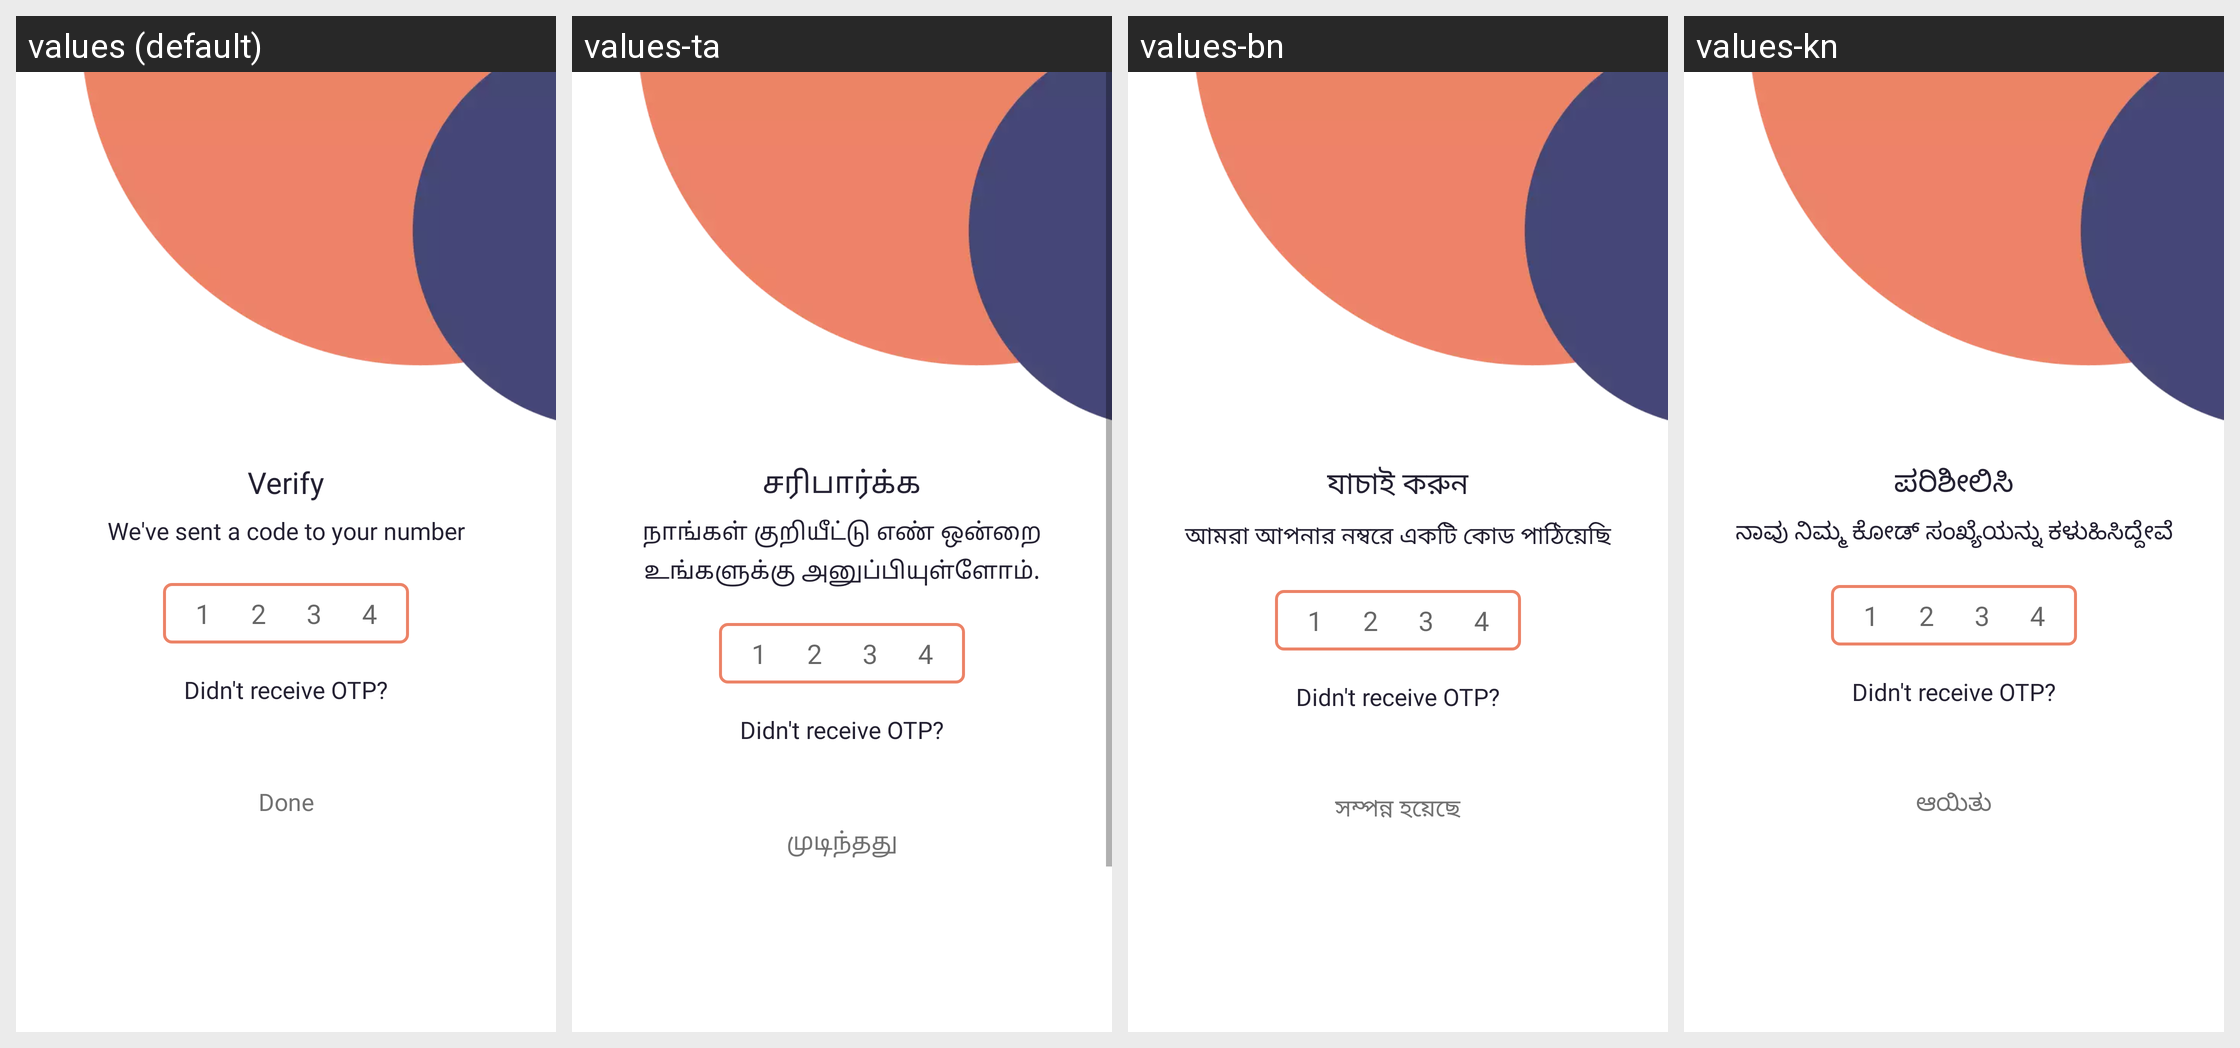

The same Android screen rendered under several of its app's locales, left to right. List the strings drawn on it with the default value and each locale's translation.
Android screen res/layout/otp_verify.xml rendered under 4 locales, left to right: values (default), values-ta, values-bn, values-kn. Device: Nexus 5 (rendered at 1080×1920; each locale shown at half size, 540×960, under a caption strip naming it); theme AppTheme.
Other locales in the repository, not shown: values-en, values-gu, values-hi, values-ml, values-mr, values-te.
Strings drawn on this screen, with the default value and each locale's value (text and hints the layout hard-codes, and strings that could not be matched under every locale, appear in the picture but are not listed):

mobile_verification
  values: Verify
  values-ta: சரிபார்க்க
  values-bn: যাচাই করুন
  values-kn: ಪರಿಶೀಲಿಸಿ

enter_verification_code_sent_to_
  values: We've sent a code to your number
  values-ta: நாங்கள் குறியீட்டு எண் ஒன்றை உங்களுக்கு அனுப்பியுள்ளோம்.
  values-bn: আমরা আপনার নম্বরে একটি কোড পাঠিয়েছি
  values-kn: ನಾವು ನಿಮ್ಮ ಕೋಡ್ ಸಂಖ್ಯೆಯನ್ನು ಕಳುಹಿಸಿದ್ದೇವೆ

didn_t_receive_otp
  values: Didn't receive OTP?
  values-ta: Didn't receive OTP?
  values-bn: Didn't receive OTP?
  values-kn: Didn't receive OTP?

done
  values: Done
  values-ta: முடிந்தது
  values-bn: সম্পন্ন হয়েছে
  values-kn: ಆಯಿತು
